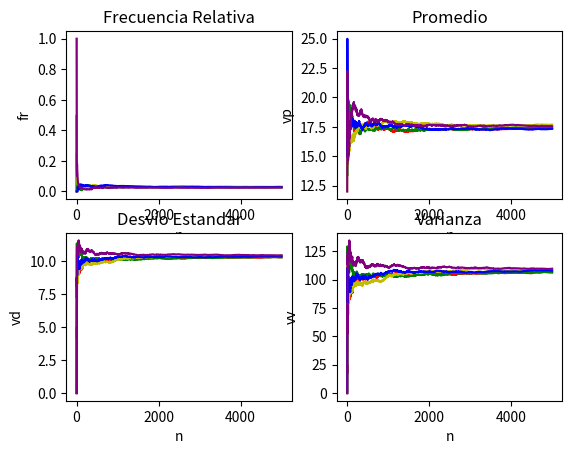

Recreate this plot in Python.
import numpy as np
import matplotlib.pyplot as plt
class Funciones:
    def graficar(self):
        n, m = 5000, 5
        colores = ['r', 'g', 'y', 'b', 'purple']
        fig, axs = plt.subplots(2,2)
        ejex = [[0 for i in range(n)] for j in range(m)]
        for j in range (m):
            sum12 = 0
            tiradas = []
            promedio = []
            fRelativa12 = []
            desvio = []
            varianza = []
            for i in range (0, n):
                tirada = np.random.randint(0,36)
                tiradas.append(tirada)
                if(tirada == 12):
                    sum12 += 1
                fRelativa12.append(sum12/(i+1))
                ejex[j][i] = i+1
                promedio.append(np.mean(tiradas))
                desvio.append(np.std(tiradas))
                varianza.append(np.var(tiradas))
            axs[0,1].plot(ejex[j], promedio, colores[j])
            axs[0,0].plot(ejex[j], fRelativa12, colores[j])
            axs[1,0].plot(ejex[j], desvio, colores[j])
            axs[1,1].plot(ejex[j], varianza, colores[j])

        axs[0,1].set_title('Promedio')
        axs[0,1].set(xlabel='n', ylabel='vp')
        axs[0,0].set_title('Frecuencia Relativa')
        axs[0,0].set(xlabel='n', ylabel='fr')
        axs[1,0].set_title('Desvío Estandar')
        axs[1,0].set(xlabel='n', ylabel='vd')
        axs[1,1].set_title('Varianza')
        axs[1,1].set(xlabel='n', ylabel='vv')
        plt.show()

class Ruleta:
    obj = Funciones()
    obj.graficar()